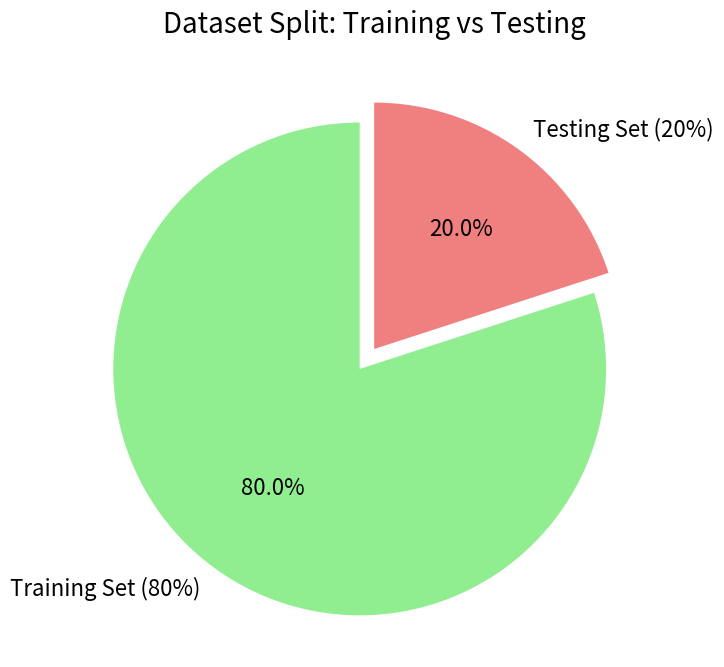

The script that saved this image:
import matplotlib.pyplot as plt

# Define the proportions for training and testing split
data_split = [80, 20]
labels = ["Training Set (80%)", "Testing Set (20%)"]

# Create the pie chart
fig, ax = plt.subplots(figsize=(8, 8))
ax.pie(
    data_split,
    labels=labels,
    autopct='%1.1f%%',
    startangle=90,
    colors=['lightgreen', 'lightcoral'],
    explode=[0.1, 0],  # Slightly explode the training slice
    shadow=False,  # Remove the shadow
    textprops={'fontsize': 16}  # Increase font size for all text
)

# Add title with larger font size
ax.set_title("Dataset Split: Training vs Testing", fontsize=20)

# Save the figure with a transparent background
output_path = "dataset_split_pie_chart_transparent.png"
plt.savefig(output_path, dpi=1000, format='png', transparent=True)  # Transparent background
# plt.show()
